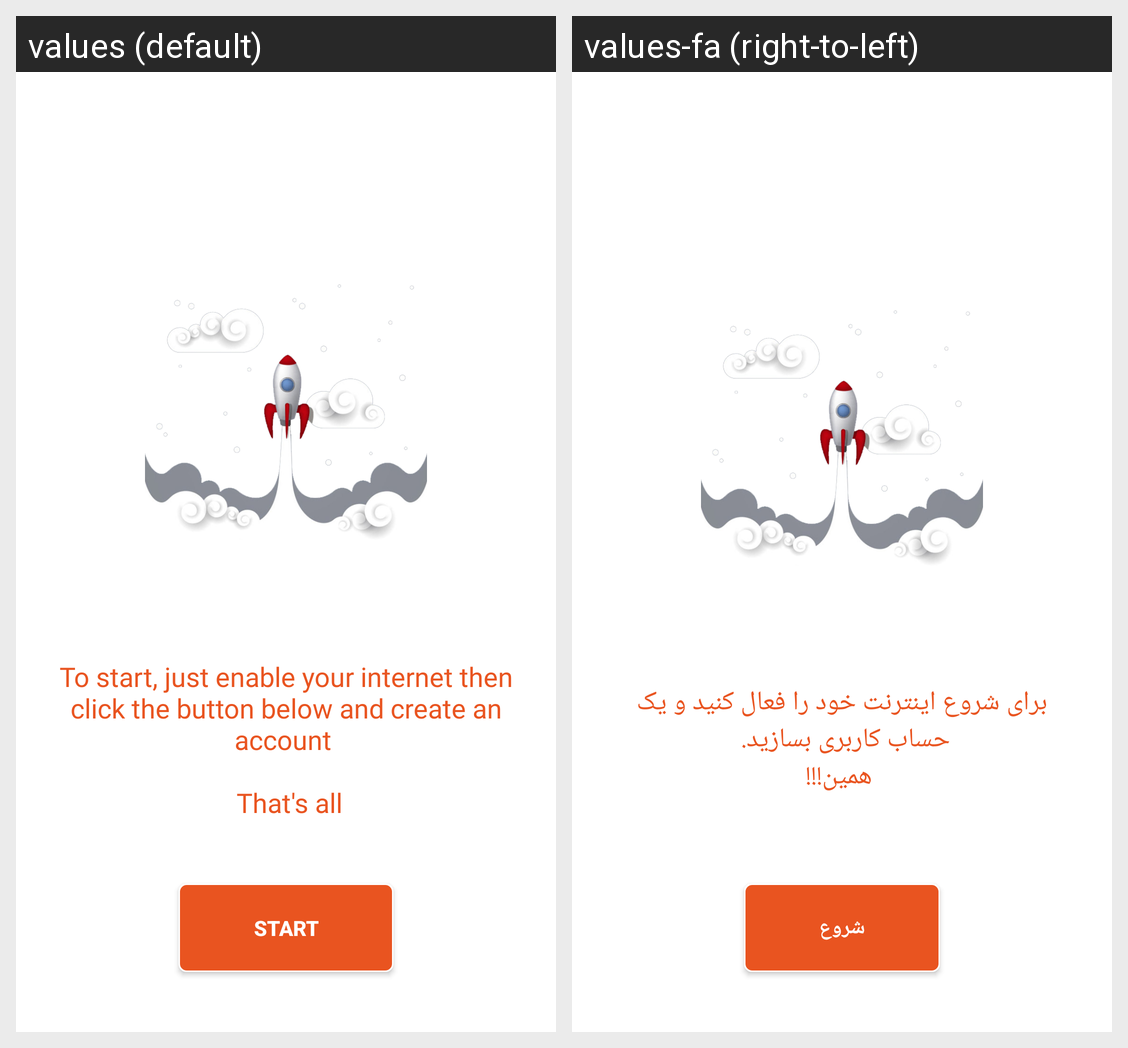

Strings drawn on this Android screen and how each of the app's shown locales translates them:
Android screen res/layout/fragment_intro_fourth.xml rendered under 2 locales, left to right: values (default), values-fa (right-to-left). Device: Nexus 5 (rendered at 1080×1920; each locale shown at half size, 540×960, under a caption strip naming it); theme AppTheme.
Strings drawn on this screen, with the default value and each locale's value (text and hints the layout hard-codes, and strings that could not be matched under every locale, appear in the picture but are not listed):

intro_fourth_fragment_text1
  values: To start, just enable your internet then click the button below and create an account 
      
       That's all
  values-fa: برای شروع اینترنت خود را فعال کنید و یک حساب کاربری بسازید. 
       همین!!!

intro_fourth_fragment_text2
  values: Start
  values-fa: شروع
